The GitHub repository Zekken23/Dataset-skripsi-corn-disease contains a labelled image folder "corn_leaf_diseases" with 4 categories: common rust, corn leaf blight, gray leaf spot, insects damage. Examples follow, each with its label.

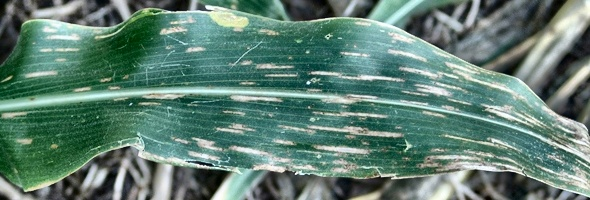
Label: corn leaf blight

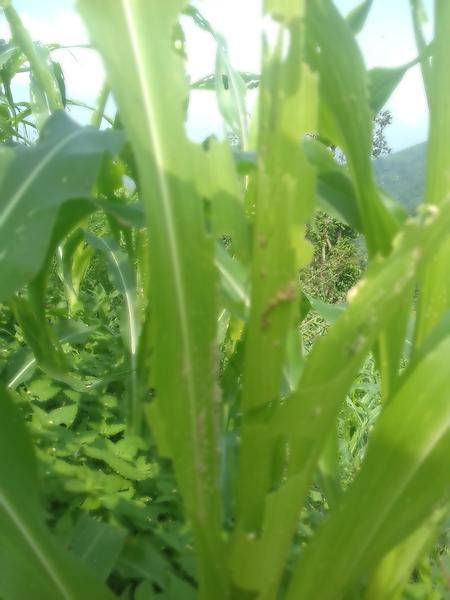
Label: insects damage

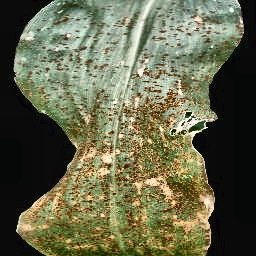
Label: common rust

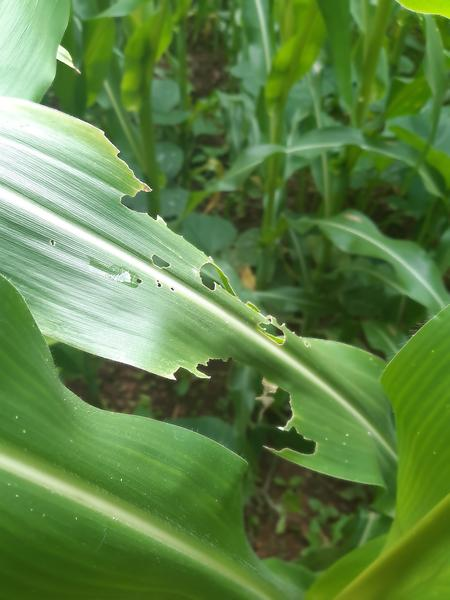
Label: insects damage

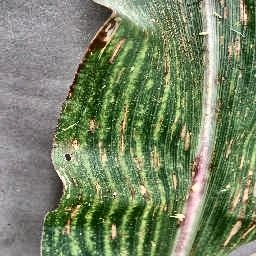
Label: gray leaf spot

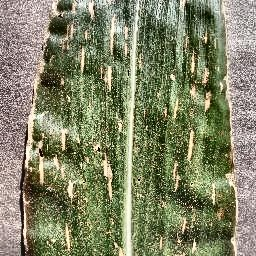
Label: gray leaf spot
